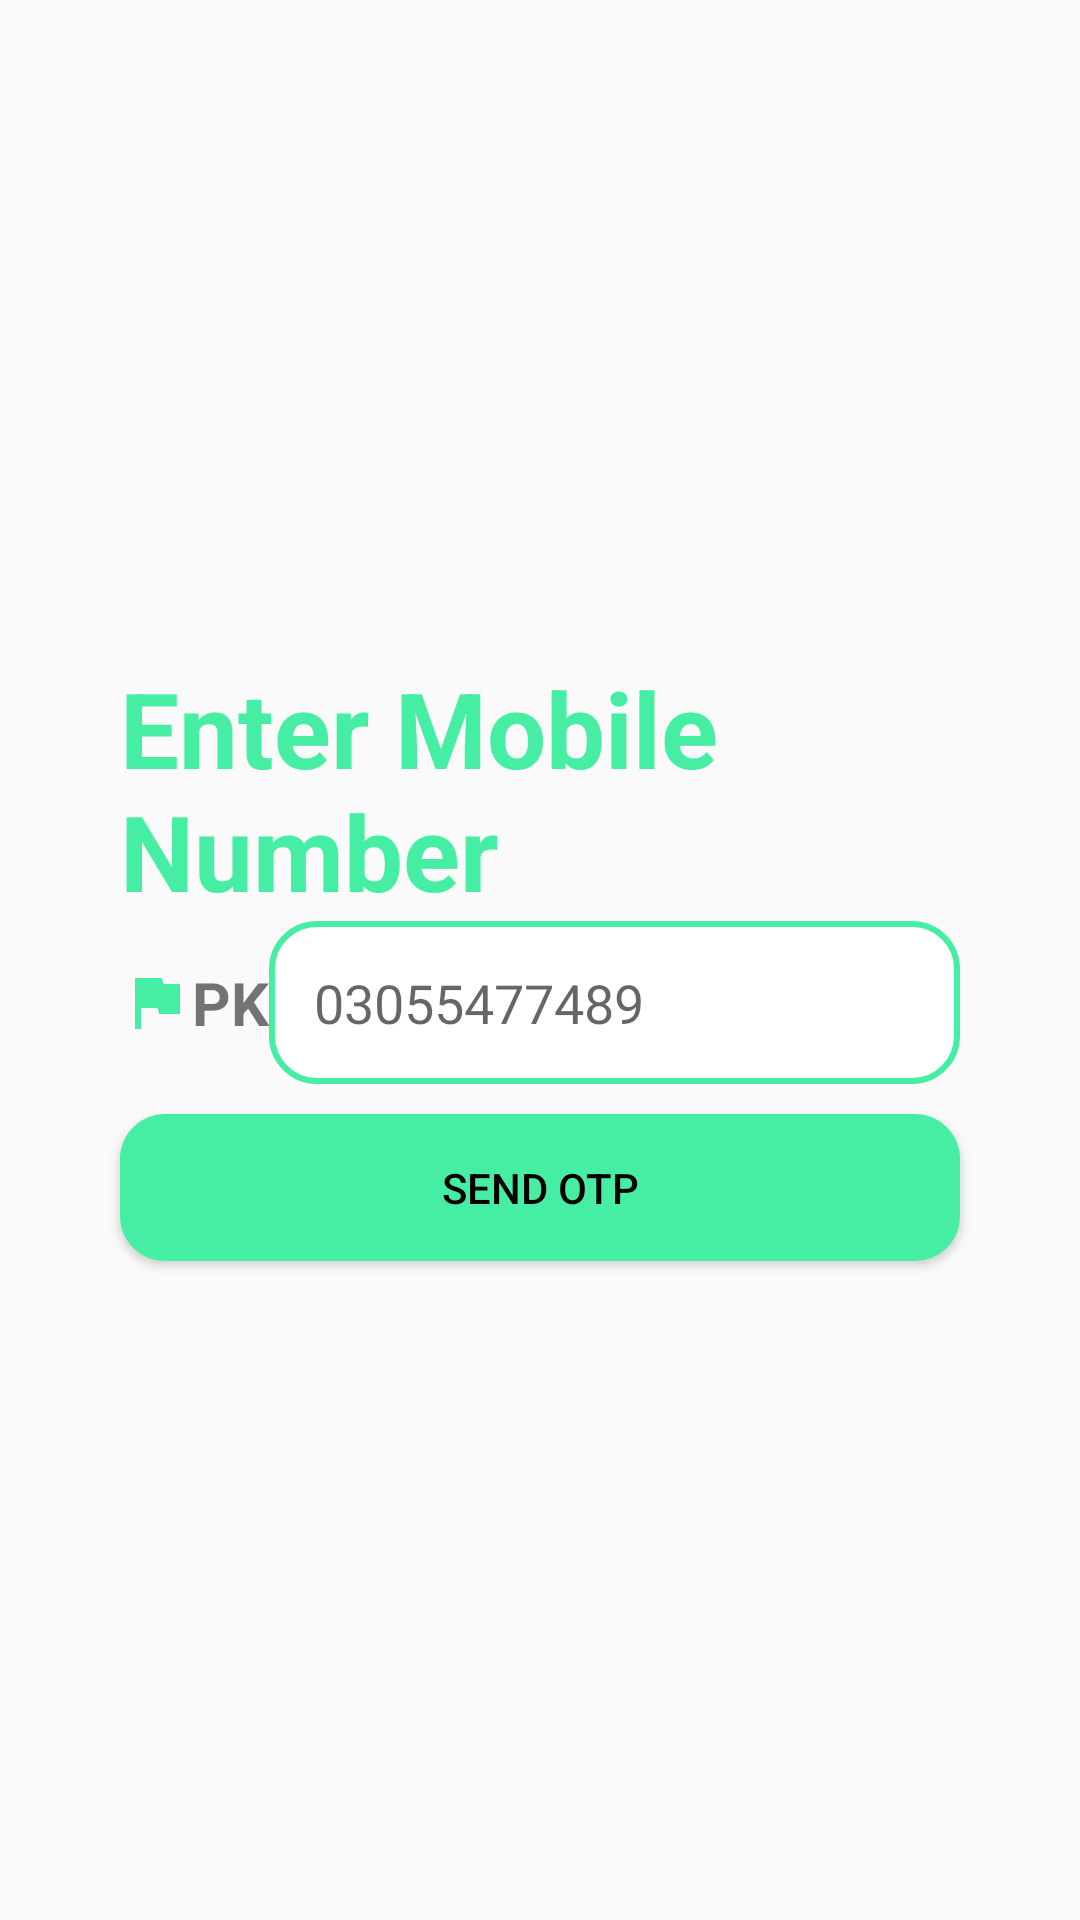

The Android layout XML behind this screen, and the referenced resources:
<!-- AndroidManifest.xml: application theme Theme.SmartFarmer -->
<!-- res/layout/activity_input_mobile.xml -->
<?xml version="1.0" encoding="utf-8"?>
<LinearLayout xmlns:android="http://schemas.android.com/apk/res/android"
    xmlns:app="http://schemas.android.com/apk/res-auto"
    xmlns:tools="http://schemas.android.com/tools"
    android:layout_width="match_parent"
    android:layout_height="match_parent"
    tools:context=".InputMobileActivity"
    android:orientation="vertical"
    android:gravity="center">

    <TextView
        android:layout_width="match_parent"
        android:layout_height="wrap_content"
        android:layout_marginHorizontal="40dp"
        android:text="Enter Mobile Number"
        android:textColor="@color/main_color_green"
        android:textSize="35sp"
        android:textStyle="bold" />

    <LinearLayout
        android:layout_width="match_parent"
        android:layout_height="wrap_content"
        android:layout_marginHorizontal="40dp"
        android:orientation="horizontal"
        android:gravity="center"
        >



        <ImageView
            android:id="@+id/icon_pakistan"
            android:layout_width="wrap_content"
            android:layout_height="wrap_content"
            android:src="@drawable/ic_baseline_flag_24"


            />

        <TextView
            android:id="@+id/textview_pk"
            android:layout_width="wrap_content"
            android:layout_height="wrap_content"
            android:layout_toRightOf="@id/icon_pakistan"
            android:text="PK"
            android:textSize="20sp"
            android:textStyle="bold"

            />

        <EditText
            android:id="@+id/editText_mobileNo"
            android:layout_width="match_parent"
            android:layout_height="wrap_content"
            android:layout_toRightOf="@id/textview_pk"
            android:background="@drawable/edit_text_shape"
            android:hint="03055477489"
            android:maxLength="11"

            >

        </EditText>









    </LinearLayout>

    <Button
        android:id="@+id/btn_sendOTP"
        android:layout_width="match_parent"
        android:layout_height="wrap_content"
        android:layout_marginHorizontal="40dp"
        android:layout_marginTop="10dp"
        android:background="@drawable/button_background"
        android:text="SEND OTP"
        android:textColor="@color/black" />



</LinearLayout>
<!-- resources referenced by this layout -->
<resources>
  <color name="black">#FF000000</color>
  <color name="main_color_green">#46eea3</color>
  <!-- drawable button_background (drawable) -->
  <?xml version="1.0" encoding="utf-8"?>
  <shape xmlns:android="http://schemas.android.com/apk/res/android"
      android:shape="rectangle"
      android:padding="10dp">
  
      <solid android:color="@color/main_color_green" />
      <padding android:bottom="15dp"
          android:top="15dp"
          android:right="15dp"
          android:left="15dp"
          />
  
      <corners
          android:bottomRightRadius="15dp"
          android:bottomLeftRadius="15dp"
          android:topLeftRadius="15dp"
          android:topRightRadius="15dp" />
  </shape>
  <!-- drawable edit_text_shape (drawable) -->
  <?xml version="1.0" encoding="utf-8"?>
  <shape xmlns:android="http://schemas.android.com/apk/res/android"
      android:shape="rectangle"
      android:padding="10dp">
  
      <solid android:color="@color/white" />
      <padding android:bottom="15dp"
          android:top="15dp"
          android:right="15dp"
          android:left="15dp"
          />
      <stroke android:color="@color/main_color_green"
          android:width="2dp"/>
      <corners
          android:bottomRightRadius="15dp"
          android:bottomLeftRadius="15dp"
          android:topLeftRadius="15dp"
          android:topRightRadius="15dp" />
  </shape>
  <!-- drawable ic_baseline_flag_24 (drawable) -->
  <vector android:height="24dp" android:tint="@color/main_color_green"
      android:viewportHeight="24" android:viewportWidth="24"
      android:width="24dp" xmlns:android="http://schemas.android.com/apk/res/android">
      <path android:fillColor="@android:color/white" android:pathData="M14.4,6L14,4H5v17h2v-7h5.6l0.4,2h7V6z"/>
  </vector>
  <style name="Theme.SmartFarmer" parent="@style/Theme.AppCompat.Light.NoActionBar">
          
          <item name="colorPrimary">@color/purple_500</item>
          <item name="colorPrimaryVariant">@color/purple_700</item>
          <item name="colorOnPrimary">@color/white</item>
          
          <item name="colorSecondary">@color/teal_200</item>
          <item name="colorSecondaryVariant">@color/teal_700</item>
          <item name="colorOnSecondary">@color/black</item>
          
          <item name="android:statusBarColor" tools:targetApi="l">@color/black</item>
          
      </style>
  <color name="white">#FFFFFFFF</color>
  <color name="purple_500">#FF6200EE</color>
  <color name="purple_700">#FF3700B3</color>
  <color name="teal_200">#FF03DAC5</color>
  <color name="teal_700">#FF018786</color>
</resources>
